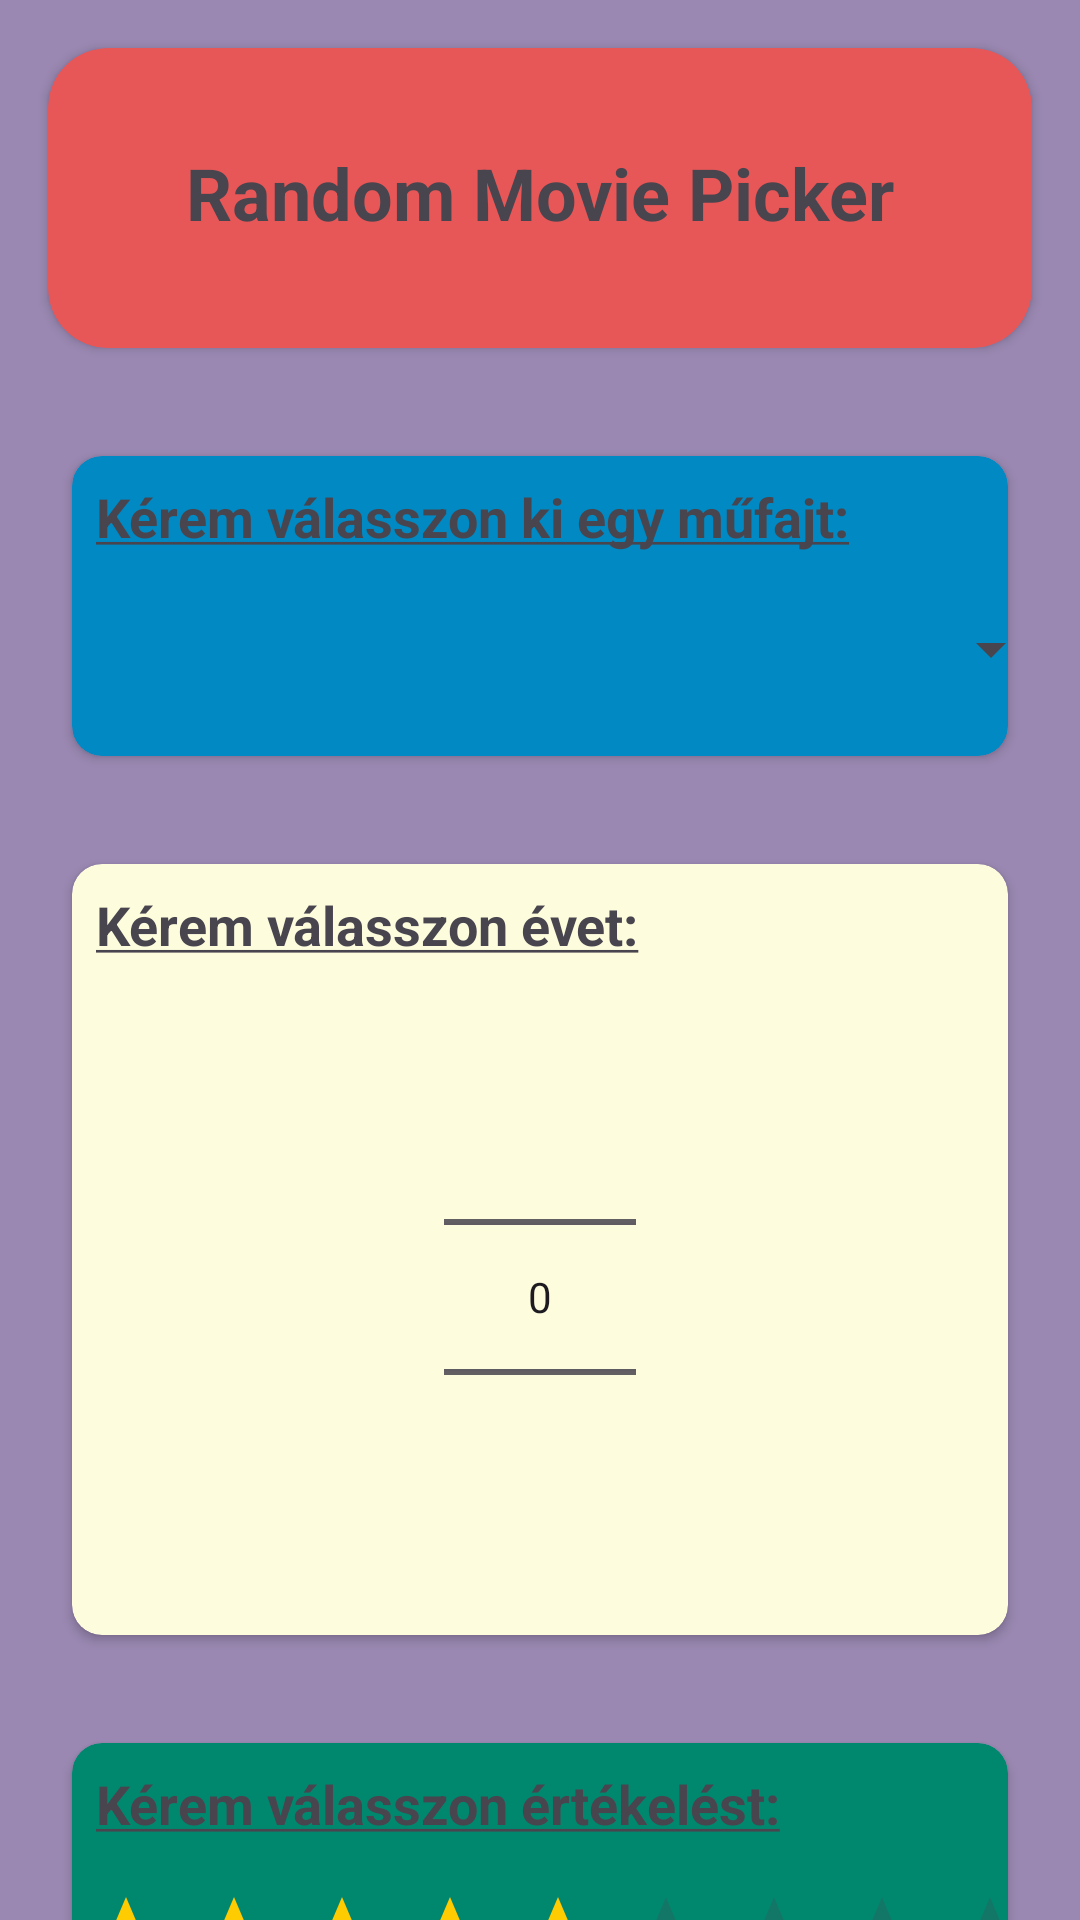

Write the Android layout XML for this screen, with the resource values it uses.
<!-- AndroidManifest.xml: application theme Theme.MasodikPro -->
<!-- res/layout/activity_main.xml -->
<?xml version="1.0" encoding="utf-8"?>
<androidx.constraintlayout.widget.ConstraintLayout xmlns:android="http://schemas.android.com/apk/res/android"
    xmlns:app="http://schemas.android.com/apk/res-auto"
    xmlns:tools="http://schemas.android.com/tools"
    android:layout_width="match_parent"
    android:layout_height="match_parent"
    android:background="#9A88B2"
    app:layoutDescription="@xml/activity_main_scene"
    tools:context=".MainActivity">

    <androidx.cardview.widget.CardView
        android:id="@+id/cardViewTitle"
        android:layout_width="match_parent"
        android:layout_height="100dp"
        android:layout_marginStart="16dp"
        android:layout_marginTop="16dp"
        android:layout_marginEnd="16dp"
        android:backgroundTint="#E85757"
        app:cardCornerRadius="20dp"
        app:layout_constraintEnd_toEndOf="parent"
        app:layout_constraintHorizontal_bias="0.0"
        app:layout_constraintStart_toStartOf="parent"
        app:layout_constraintTop_toTopOf="parent">

        <androidx.constraintlayout.widget.ConstraintLayout
            android:layout_width="match_parent"
            android:layout_height="match_parent">

            <TextView
                android:id="@+id/mainTitle"
                android:layout_width="wrap_content"
                android:layout_height="0dp"
                android:layout_marginTop="32dp"
                android:text="@string/mainTitle"
                android:textSize="24sp"
                android:textStyle="bold"
                android:translationZ="90dp"
                app:layout_constraintBottom_toBottomOf="parent"
                app:layout_constraintEnd_toEndOf="parent"
                app:layout_constraintStart_toStartOf="parent"
                app:layout_constraintTop_toTopOf="parent"
                app:layout_constraintVertical_bias="0.0"
                tools:ignore="MissingConstraints" />
        </androidx.constraintlayout.widget.ConstraintLayout>
    </androidx.cardview.widget.CardView>

    <androidx.cardview.widget.CardView
        android:id="@+id/cardViewGenre"
        android:layout_width="match_parent"
        android:layout_height="100dp"
        android:layout_marginStart="24dp"
        android:layout_marginTop="36dp"
        android:layout_marginEnd="24dp"
        android:backgroundTint="#0089C2"
        app:cardCornerRadius="10dp"
        app:layout_constraintEnd_toEndOf="parent"
        app:layout_constraintHorizontal_bias="0.0"
        app:layout_constraintStart_toStartOf="parent"
        app:layout_constraintTop_toBottomOf="@+id/cardViewTitle">

        <androidx.constraintlayout.widget.ConstraintLayout
            android:layout_width="match_parent"
            android:layout_height="match_parent">

            <TextView
                android:id="@+id/chooseGenreString"
                android:layout_width="0dp"
                android:layout_height="wrap_content"
                android:layout_marginStart="8dp"
                android:layout_marginEnd="8dp"
                android:layout_marginBottom="60dp"
                android:text="@string/chooseGenreString"
                android:textSize="18sp"
                android:textStyle="bold"
                app:layout_constraintBottom_toBottomOf="parent"
                app:layout_constraintEnd_toEndOf="parent"
                app:layout_constraintStart_toStartOf="parent"
                app:layout_constraintTop_toTopOf="parent" />

            <Spinner
                android:id="@+id/spinner_genre"
                android:layout_width="348dp"
                android:layout_height="0dp"
                android:layout_marginStart="8dp"
                android:layout_marginTop="8dp"
                android:layout_marginEnd="8dp"
                android:minHeight="48dp"
                android:textSize="20sp"
                app:cardCornerRadius="10dp"
                app:layout_constraintEnd_toEndOf="parent"
                app:layout_constraintStart_toStartOf="parent"
                app:layout_constraintTop_toBottomOf="@+id/chooseGenreString" />
        </androidx.constraintlayout.widget.ConstraintLayout>
    </androidx.cardview.widget.CardView>

    <androidx.cardview.widget.CardView
        android:id="@+id/cardViewYear"
        android:layout_width="match_parent"
        android:layout_height="257dp"
        android:layout_marginStart="24dp"
        android:layout_marginTop="36dp"
        android:layout_marginEnd="24dp"
        android:backgroundTint="#FDFDDE"
        app:cardCornerRadius="10dp"
        app:layout_constraintEnd_toEndOf="parent"
        app:layout_constraintStart_toStartOf="parent"
        app:layout_constraintTop_toBottomOf="@+id/cardViewGenre">

        <androidx.constraintlayout.widget.ConstraintLayout
            android:layout_width="match_parent"
            android:layout_height="256dp">

            <TextView
                android:id="@+id/chooseYearString"
                android:layout_width="match_parent"
                android:layout_height="wrap_content"
                android:layout_marginStart="8dp"
                android:layout_marginTop="8dp"
                android:layout_marginEnd="8dp"
                android:text="@string/chooseYearString"
                android:textSize="18sp"
                android:textStyle="bold"
                app:layout_constraintEnd_toEndOf="parent"
                app:layout_constraintStart_toStartOf="parent"
                app:layout_constraintTop_toTopOf="parent" />

            <NumberPicker
                android:id="@+id/yearPicker"
                android:layout_width="wrap_content"
                android:layout_height="wrap_content"
                android:layout_gravity="center"
                android:textSize="40sp"
                app:layout_constraintBottom_toBottomOf="parent"
                app:layout_constraintEnd_toEndOf="parent"
                app:layout_constraintStart_toStartOf="parent"
                app:layout_constraintTop_toBottomOf="@+id/chooseYearString" />
        </androidx.constraintlayout.widget.ConstraintLayout>

    </androidx.cardview.widget.CardView>

    <androidx.cardview.widget.CardView
        android:id="@+id/cardViewRating"
        android:layout_width="match_parent"
        android:layout_height="100dp"
        android:layout_marginStart="24dp"
        android:layout_marginTop="36dp"
        android:layout_marginEnd="24dp"
        android:backgroundTint="#00886F"
        app:cardCornerRadius="10dp"
        app:layout_constraintEnd_toEndOf="parent"
        app:layout_constraintStart_toStartOf="parent"
        app:layout_constraintTop_toBottomOf="@+id/cardViewYear">

        <androidx.constraintlayout.widget.ConstraintLayout
            android:layout_width="match_parent"
            android:layout_height="match_parent">

            <TextView
                android:id="@+id/chooseRatingString"
                android:layout_width="match_parent"
                android:layout_height="wrap_content"
                android:layout_marginStart="8dp"
                android:layout_marginTop="8dp"
                android:layout_marginEnd="8dp"
                android:text="@string/chooseRatingString"
                android:textSize="18sp"
                android:textStyle="bold"
                app:layout_constraintEnd_toEndOf="parent"
                app:layout_constraintStart_toStartOf="parent"
                app:layout_constraintTop_toTopOf="parent" />

            <RatingBar
                android:id="@+id/ratingBar"
                style="@style/Widget.AppCompat.RatingBar.Indicator"
                android:layout_width="wrap_content"
                android:layout_height="wrap_content"
                android:layout_marginStart="2dp"
                android:layout_marginTop="16dp"
                android:layout_marginEnd="2dp"
                android:isIndicator="false"
                android:numStars="10"
                android:progressTint="#FFCC01"
                android:rating="6"
                android:stepSize="0.5"
                app:layout_constraintEnd_toEndOf="parent"
                app:layout_constraintStart_toStartOf="parent"
                app:layout_constraintTop_toBottomOf="@+id/chooseRatingString" />
        </androidx.constraintlayout.widget.ConstraintLayout>
    </androidx.cardview.widget.CardView>

    <androidx.cardview.widget.CardView
        android:id="@+id/cardViewMoviesList"
        android:layout_width="0dp"
        android:layout_height="wrap_content"
        android:layout_margin="16dp"
        android:layout_marginStart="16dp"
        android:layout_marginEnd="16dp"
        android:visibility="gone"
        app:cardCornerRadius="8dp"
        app:layout_constraintBottom_toBottomOf="parent"
        app:layout_constraintEnd_toEndOf="parent"
        app:layout_constraintStart_toStartOf="parent"
        app:layout_constraintTop_toTopOf="parent">


        <androidx.constraintlayout.widget.ConstraintLayout
            android:layout_width="match_parent"
            android:layout_height="match_parent">

            <androidx.recyclerview.widget.RecyclerView
                android:id="@+id/recyclerViewMovies"
                android:layout_width="match_parent"
                android:layout_height="wrap_content"
                tools:layout_editor_absoluteX="-16dp"
                tools:layout_editor_absoluteY="1dp">

            </androidx.recyclerview.widget.RecyclerView>

            <Button
                android:id="@+id/backButton"
                android:layout_width="wrap_content"
                android:layout_height="wrap_content"
                android:layout_marginEnd="16dp"
                android:layout_marginBottom="8dp"
                android:text="Vissza"
                android:textAlignment="center"
                app:layout_constraintBottom_toBottomOf="parent"
                app:layout_constraintEnd_toEndOf="parent"
                app:layout_constraintTop_toBottomOf="@+id/recyclerViewMovies"
                app:layout_constraintVertical_bias="1.0" />

        </androidx.constraintlayout.widget.ConstraintLayout>

    </androidx.cardview.widget.CardView>

    <Button
        android:id="@+id/submitButton"
        android:layout_width="wrap_content"
        android:layout_height="wrap_content"
        android:text="@string/submitButton"
        app:layout_constraintBottom_toBottomOf="parent"
        app:layout_constraintEnd_toEndOf="parent"
        app:layout_constraintStart_toStartOf="parent"
        app:layout_constraintTop_toBottomOf="@+id/cardViewRating"
        tools:ignore="VisualLintBounds" />


</androidx.constraintlayout.widget.ConstraintLayout>
<!-- resources referenced by this layout -->
<resources>
  <string name="chooseGenreString"><u>Kérem válasszon ki egy műfajt:</u></string>
  <string name="chooseRatingString"><u>Kérem válasszon értékelést:</u></string>
  <string name="chooseYearString"><u>Kérem válasszon évet:</u></string>
  <string name="mainTitle">Random Movie Picker</string>
  <string name="submitButton">Fogaskerekek beindítása...</string>
  <style name="Theme.MasodikPro" parent="Base.Theme.MasodikPro" />
  <style name="Base.Theme.MasodikPro" parent="Theme.Material3.DayNight.NoActionBar">
          
          
      </style>
</resources>
